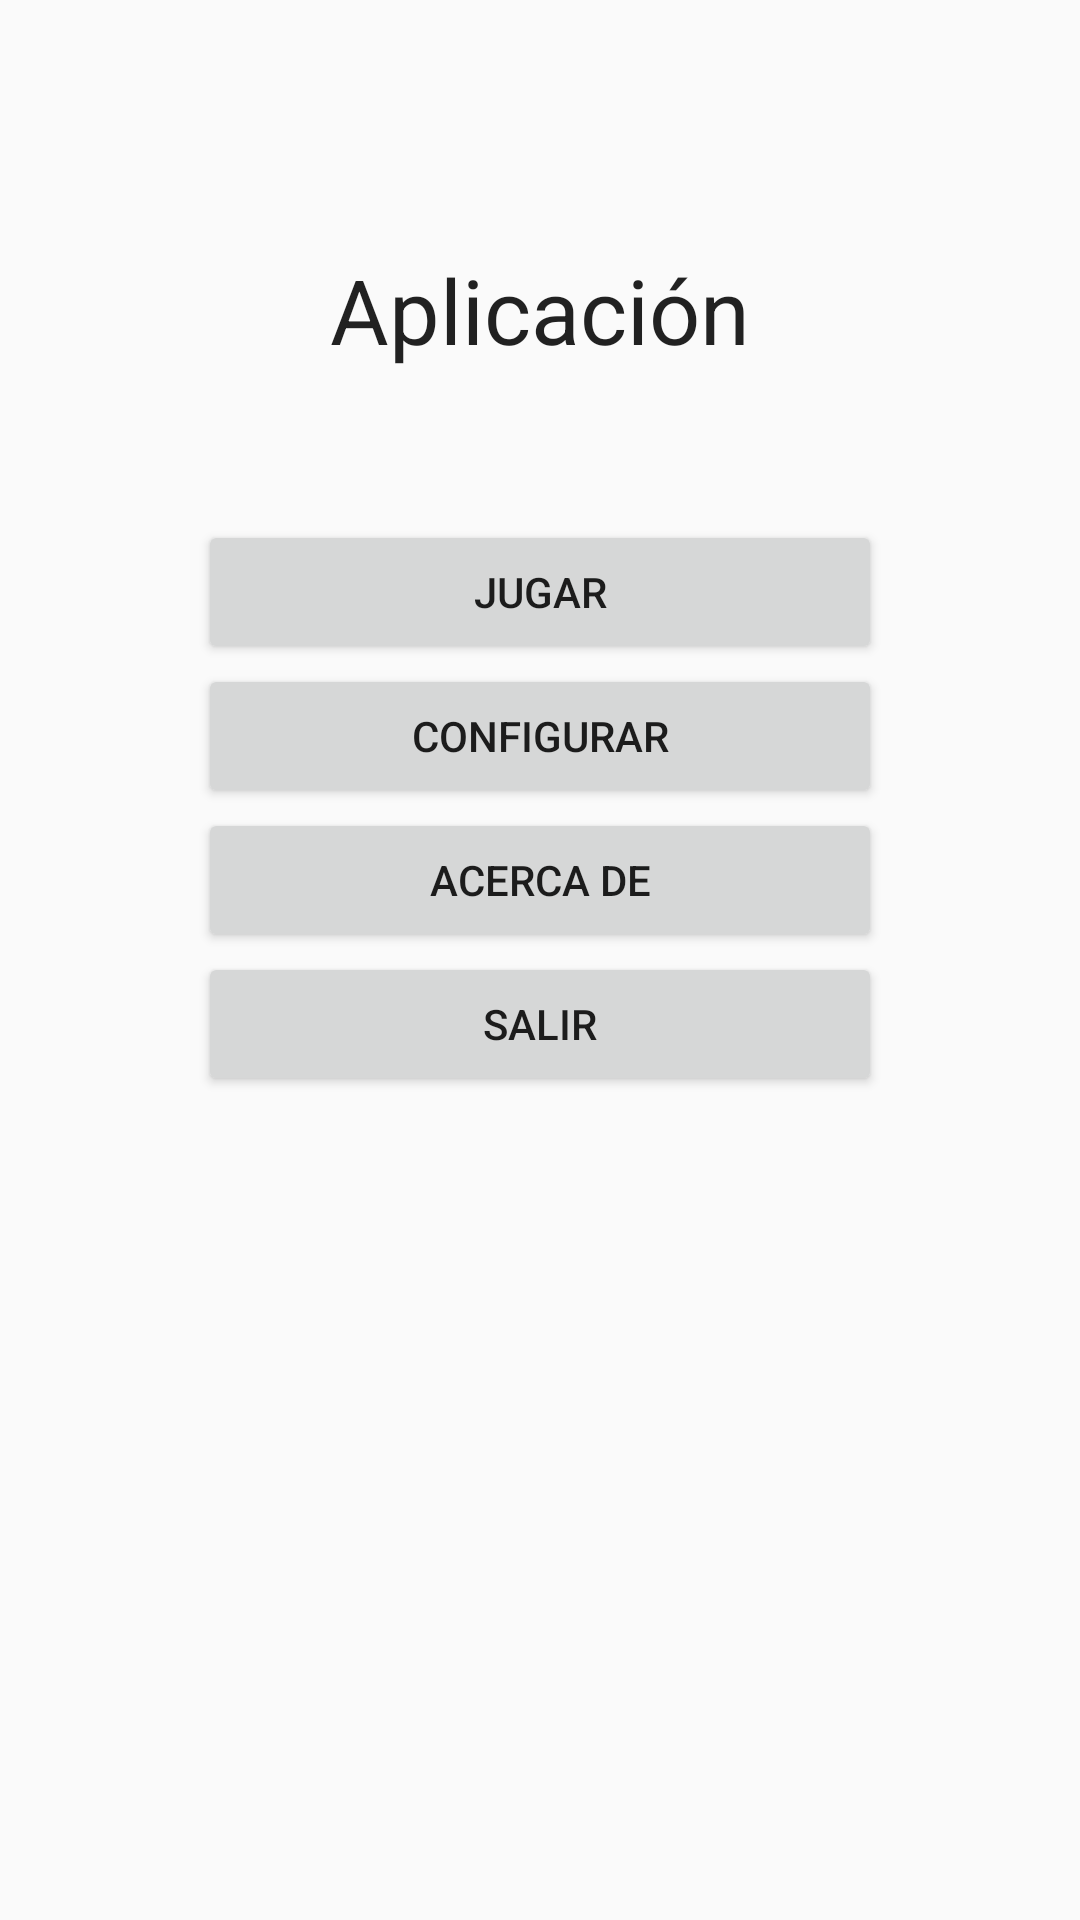

Produce the Android XML layout that renders to this screen, including the resource entries it uses.
<!-- AndroidManifest.xml: application theme AppTheme -->
<!-- res/layout/main.xml -->
<?xml version="1.0" encoding="utf-8"?>
<RelativeLayout xmlns:android="http://schemas.android.com/apk/res/android"
    xmlns:tools="http://schemas.android.com/tools" android:layout_width="match_parent"
    android:layout_height="match_parent" android:paddingLeft="@dimen/activity_horizontal_margin"
    android:paddingRight="@dimen/activity_horizontal_margin"
    android:paddingTop="@dimen/activity_vertical_margin"
    android:paddingBottom="@dimen/activity_vertical_margin" tools:context=".Localizacion">

    <TextView
        android:layout_width="wrap_content"
        android:layout_height="wrap_content"
        android:textAppearance="?android:attr/textAppearanceLarge"
        android:text="@string/tituloAplicacion"
        android:id="@+id/tituloAplicacion"
        android:layout_marginTop="67dp"
        android:layout_alignParentTop="true"
        android:layout_centerHorizontal="true"
        android:textSize="@dimen/sizeTituloAplicacion" />

    <Button
        android:layout_width="match_parent"
        android:layout_height="wrap_content"
        android:text="@string/textoBotonJugar"
        android:id="@+id/botonJugar"
        android:layout_below="@+id/tituloAplicacion"
        android:layout_centerHorizontal="true"
        android:layout_marginTop="50dp"
        android:layout_marginRight="50dp"
        android:layout_marginLeft="50dp"/>

    <Button
        android:layout_width="match_parent"
        android:layout_height="wrap_content"
        android:text="@string/textoBotonConfigurar"
        android:id="@+id/botonConfigurar"
        android:layout_below="@+id/botonJugar"
        android:layout_centerHorizontal="true"
        android:layout_marginRight="50dp"
        android:layout_marginLeft="50dp"/>

    <Button
        android:layout_width="match_parent"
        android:layout_height="wrap_content"
        android:text="@string/textoBotonAcerca"
        android:id="@+id/botonAcerca"
        android:layout_below="@+id/botonConfigurar"
        android:layout_centerHorizontal="true"
        android:layout_marginRight="50dp"
        android:layout_marginLeft="50dp"/>

    <Button
        android:layout_width="match_parent"
        android:layout_height="wrap_content"
        android:text="@string/textoBotonSalir"
        android:id="@+id/botonSalir"
        android:layout_below="@+id/botonAcerca"
        android:layout_centerHorizontal="true"
        android:layout_marginRight="50dp"
        android:layout_marginLeft="50dp"/>
</RelativeLayout>
<!-- resources referenced by this layout -->
<resources>
  <dimen name="activity_horizontal_margin">16dp</dimen>
  <dimen name="activity_vertical_margin">16dp</dimen>
  <dimen name="sizeTituloAplicacion">30sp</dimen>
  <string name="textoBotonAcerca">Acerca de</string>
  <string name="textoBotonConfigurar">Configurar</string>
  <string name="textoBotonJugar">Jugar</string>
  <string name="textoBotonSalir">Salir</string>
  <string name="tituloAplicacion">Aplicación</string>
  <style name="AppTheme" parent="Theme.AppCompat.Light.DarkActionBar">
          
          <item name="colorPrimary">@color/colorPrimary</item>
          <item name="colorPrimaryDark">@color/colorPrimaryDark</item>
          <item name="colorAccent">@color/colorAccent</item>
      </style>
  <color name="colorPrimary">#3F51B5</color>
  <color name="colorPrimaryDark">#303F9F</color>
  <color name="colorAccent">#FF4081</color>
</resources>
